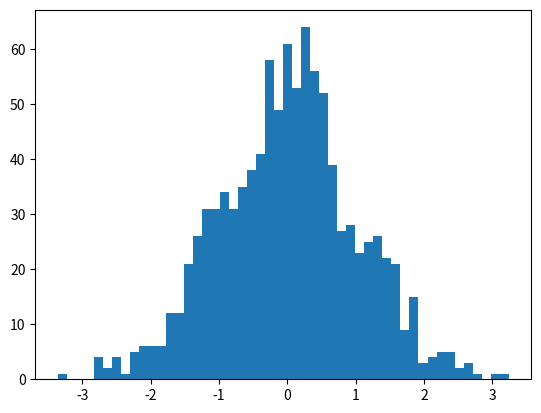

Reproduce this figure in Python. (Note: this script raises an exception after producing the figure.)
import numpy as np
import matplotlib.pyplot as plt

x = np.random.randn(1000)

fig = plt.figure()
ax = fig.add_subplot(111)
n, bins, rectangles = ax.hist(x, 50, normed=True)
fig.canvas.draw()
plt.show()